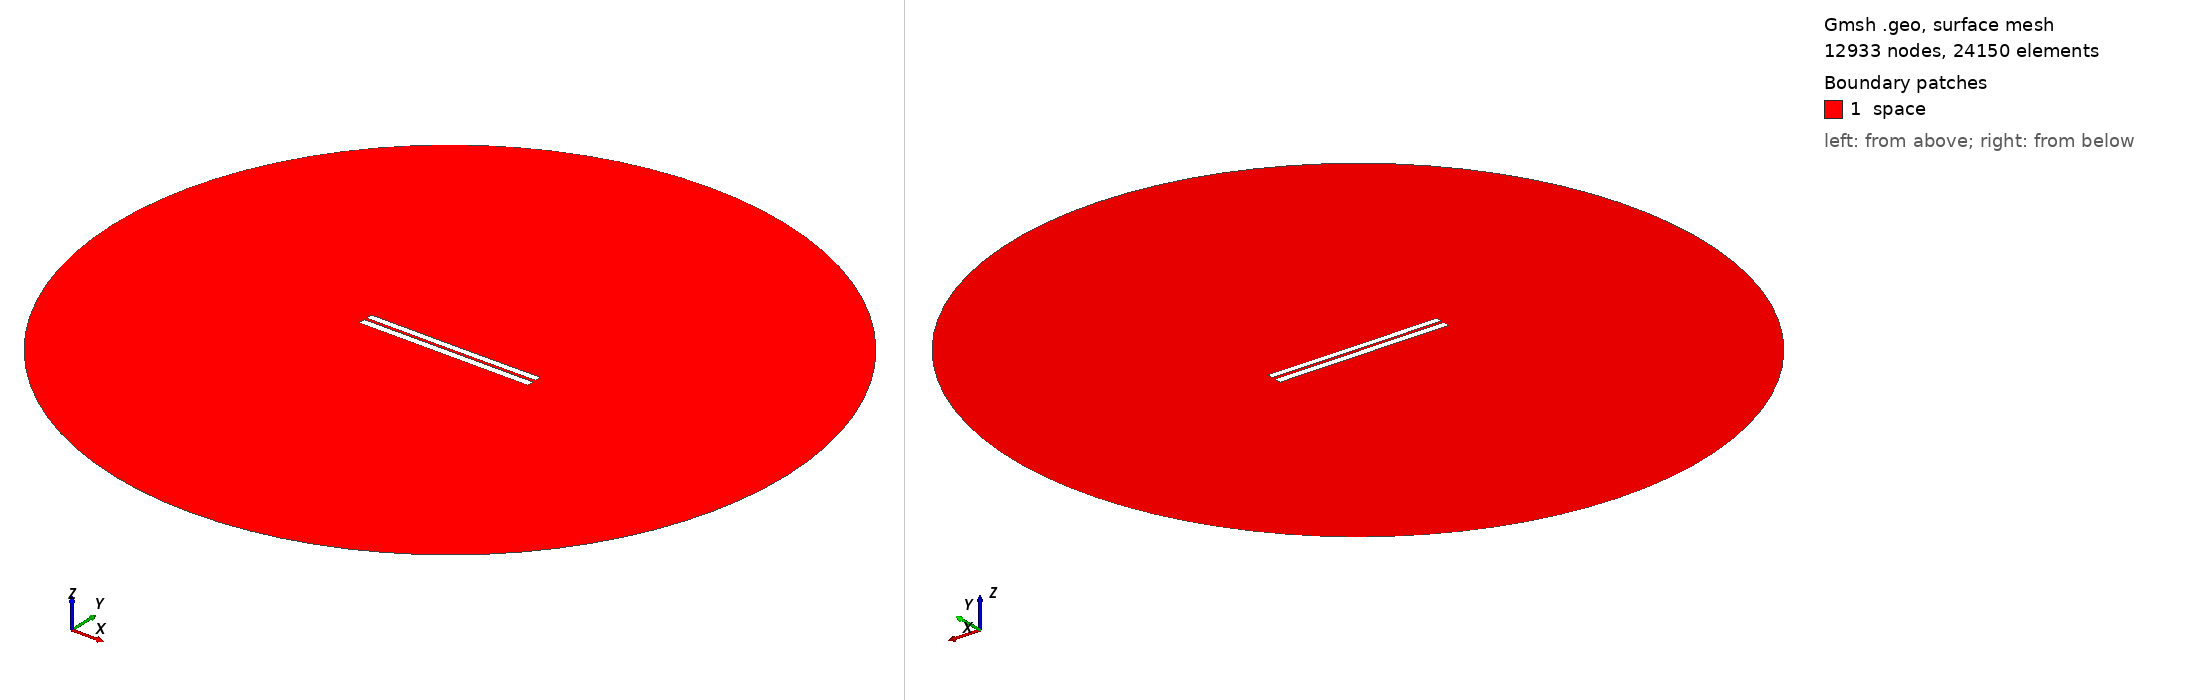

Gmsh geometry script, surface-meshed: 12933 nodes, 24150 surface elements. Boundary patches (legend numbers): 1 space. Left view from above one corner, right view from below the opposite corner. Legend entries are the model's physical surfaces. The drawing asked Gmsh for element sizes between 1% and 20% of the model's largest extent; the script's own settings can give other sizes.

=== 3413.geo (drawn) ===
//---------------------------------------
// Geometry kernel
//---------------------------------------

SetFactory("OpenCASCADE");



//---------------------------------------
// Parameters of the geometry
//---------------------------------------

// Overetch of the upper plate
overetch = 0.125;

// Distance between the plates
distance = 1.5;

// Discretization over the x axis (for the deformation)
nx = 50; 

// Length of the plate
L = 100 - overetch; 

// Number of modes
n = 4; 

// 1st mode coefficient
coeff(1) = 0.0;
beta(1) = 0.596864 * 3.1415926535 / L;

// 2nd mode coefficient
coeff(2) = -0.075;
beta(2) = 1.49418 * 3.1415926535 / L;

// 3rd mode coefficient
coeff(3) = 0.0;
beta(3) = 2.50025 * 3.1415926535 / L;

// 4th mode coefficient
coeff(4) = 0.0;
beta(4) = 3.49999 * 3.1415926535 / L;



//---------------------------------------
// Upper plate (deformed rectangle)
//---------------------------------------

// Coordiantes of the upper plate
xmin = -50;
xmax = 50 - overetch;

// Height of the upper plate
yheight = 4 - 2 * overetch;

// Indexes of the points
UpperID[] = {};
LowerID[] = {};
LeftID[] = {};
RightID[] = {};

// Point index
p = 1;

// Horizontal edges
For i In {1:nx}
    x = xmin + (i-1)*(xmax - xmin)/(nx-1);

    y_bottom = distance / 2 + overetch;
    For j In {1:n}
        C = (Cosh(beta(j)*L) + Cos(beta(j)*L)) / (Sinh(beta(j)*L) + Sin(beta(j)*L));
        y_bottom  = y_bottom + coeff(j) * (Cosh(beta(j)*(x+50)) - Cos(beta(j)*(x+50)) - C * (Sinh(beta(j)*(x+50)) - Sin(beta(j)*(x+50))));
    EndFor

    y_top = y_bottom + yheight;

    Point(p) = {x, y_top, 0, 1.0};
    UpperID[i] = p;
    p = p + 1;

    Point(p) = {x, y_bottom, 0, 1.0};
    LowerID[i] = p;
    p = p + 1;
EndFor

// Create point lists
UpperPts[] = {}; LowerPts[] = {};
For i In {1:nx}
  UpperPts[] += {UpperID[i]};
  LowerPts[] += {LowerID[i]};
EndFor

// Build splines
Spline(1) = {UpperPts[]};
Spline(2) = {LowerPts[]};
Line(3) = {LowerPts[nx-1], UpperPts[nx-1]};
Line(4) = {LowerPts[0], UpperPts[0]};

// Build the plane surface
Curve Loop(1) = {2, 3, -1, -4};
Plane Surface(1) = {1};



//---------------------------------------
// Lower plate (rectangle)
//---------------------------------------

// Vertices
Point(1001) = {-50, -1, 0, 1.0};
Point(1002) = { 50, -1, 0, 1.0};
Point(1003) = { 50,  -5, 0, 1.0};
Point(1004) = {-50,  -5, 0, 1.0};

// Edges
Line(5) = {1001, 1002};
Line(6) = {1002, 1003};
Line(7) = {1003, 1004};
Line(8) = {1004, 1001};

// Plane surface
Line Loop(2) = {5, 6, 7, 8};
Plane Surface(2) = {2}; 



//---------------------------------------
// Outer (fictious) boundary
//---------------------------------------

// Points
Point(1005) = {0, 0, 0};       // Center
Point(1006) = {200, 0, 0};     // Start point
Point(1007) = {0, 200, 0};     // 90 degrees
Point(1008) = {-200, 0, 0};    // 180 degrees
Point(1009) = {0, -200, 0};    // 270 degrees

// Circle arcs (each needs start, center, end)
Circle(9) = {1006, 1005, 1007};
Circle(10) = {1007, 1005, 1008};
Circle(11) = {1008, 1005, 1009};
Circle(12) = {1009, 1005, 1006};

// Plane surface for the entire domain
Curve Loop(3) = {9, 10, 11, 12};
Surface(3) = {3};

// Subtract the plates from the whole domain to obtain the actual domain where we want to solve the equations
BooleanDifference{ Surface{3}; Delete; }{ Surface{1}; Surface{2}; Delete; }




//---------------------------------------
// Transfinite Lines/Curves
//---------------------------------------

// Set the number of points on the boundaries
r = 7;

// Plates
Transfinite Curve {1, 2} = 50*r Using Progression 1;
Transfinite Curve {3, 4} = 2*r Using Progression 1;
Transfinite Line {5, 7} = 50*r Using Progression 1;
Transfinite Line {6, 8} = 2*r Using Progression 1;

// Outer boundary
Transfinite Line {9, 10, 11, 12} = 20 Using Progression 1;



//---------------------------------------
// Physical groups
//---------------------------------------                

// Physical curves (boundaries)
Physical Line("force_segment", 10) = {2};
Physical Line("upper_plate", 11) = {1, 3, 4};
Physical Line("lower_plate", 12) = {5, 6, 7, 8};
Physical Line("boundary", 20) = {9, 10, 11, 12};

// Physical Surfaces
Physical Surface("space", 30) = {3};



//---------------------------------------
// 6. Generate the Mesh
//---------------------------------------

// 2D mesh generation
Mesh 2;
